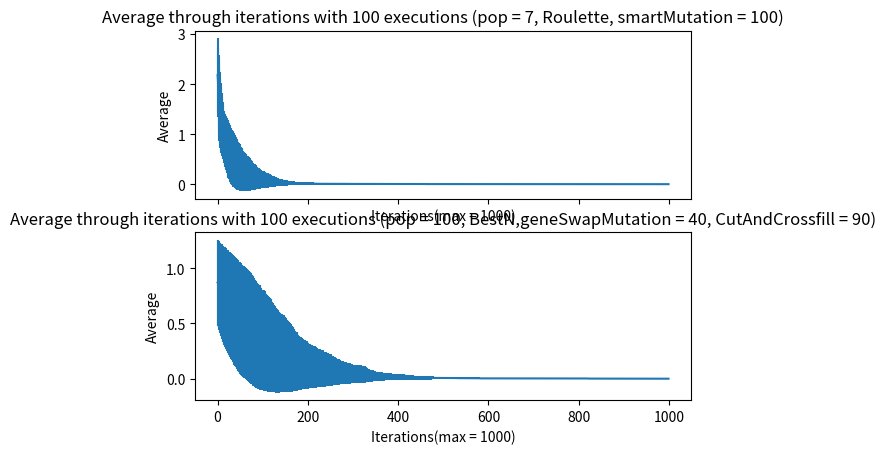

Here is the Python script that generated this plot:
import matplotlib.pyplot as plt
import numpy as np

avgCUT = [2.179, 2.031, 1.871, 1.743, 1.594, 1.517, 1.415, 1.342, 1.278, 1.213, 1.147, 1.091, 1.039, 1.002, 0.963, 0.924, 0.895, 0.868, 0.835, 0.813, 0.782, 0.763, 0.738, 0.711, 0.687, 0.666, 0.651, 0.624, 0.594, 0.577, 0.56, 0.539, 0.529, 0.518, 0.501, 0.489, 0.482, 0.47, 0.46, 0.446, 0.427, 0.411, 0.397, 0.383, 0.372, 0.366, 0.357, 0.349, 0.343, 0.335, 0.319, 0.311, 0.305, 0.294, 0.286, 0.272, 0.268, 0.262, 0.258, 0.253, 0.247, 0.243, 0.241, 0.232, 0.228, 0.22, 0.218, 0.214, 0.207, 0.206, 0.201, 0.196, 0.191, 0.186, 0.181, 0.179, 0.172, 0.166, 0.16, 0.152, 0.149, 0.148, 0.146, 0.141, 0.138, 0.136, 0.132, 0.128, 0.124, 0.12, 0.117, 0.114, 0.108, 0.107, 0.104, 0.103, 0.099, 0.097, 0.094, 0.093, 0.092, 0.091, 0.09, 0.089, 0.087, 0.086, 0.085, 0.08, 0.08, 0.08, 0.079, 0.079, 0.074, 0.072, 0.071, 0.07, 0.069, 0.066, 0.064, 0.063, 0.06, 0.058, 0.056, 0.054, 0.054, 0.053, 0.053, 0.052, 0.05, 0.048, 0.047, 0.043, 0.041, 0.041, 0.039, 0.039, 0.038, 0.036, 0.035, 0.034, 0.034, 0.033, 0.033, 0.033, 0.032, 0.028, 0.028, 0.028, 0.028, 0.028, 0.028, 0.027, 0.026, 0.026, 0.026, 0.024, 0.023, 0.023, 0.022, 0.022, 0.021, 0.021, 0.021, 0.02, 0.02, 0.019, 0.019, 0.019, 0.019, 0.019, 0.018, 0.017, 0.017, 0.016, 0.016, 0.016, 0.016, 0.016, 0.016, 0.015, 0.015, 0.014, 0.014, 0.014, 0.014, 0.014, 0.014, 0.014, 0.014, 0.014, 0.013, 0.013, 0.013, 0.013, 0.013, 0.013, 0.013, 0.013, 0.013, 0.013, 0.013, 0.013, 0.013, 0.013, 0.013, 0.013, 0.013, 0.012, 0.012, 0.012, 0.012, 0.012, 0.012, 0.011, 0.011, 0.011, 0.011, 0.011, 0.011, 0.01, 0.01, 0.01, 0.01, 0.01, 0.01, 0.01, 0.01, 0.01, 0.009, 0.009, 0.009, 0.009, 0.009, 0.009, 0.009, 0.009, 0.009, 0.009, 0.009, 0.009, 0.009, 0.009, 0.009, 0.009, 0.008, 0.008, 0.008, 0.008, 0.008, 0.008, 0.008, 0.008, 0.008, 0.008, 0.008, 0.008, 0.008, 0.008, 0.008, 0.008, 0.008, 0.008, 0.008, 0.008, 0.008, 0.008, 0.008, 0.008, 0.008, 0.008, 0.008, 0.008, 0.008, 0.008, 0.008, 0.008, 0.008, 0.008, 0.008, 0.008, 0.008, 0.008, 0.008, 0.008, 0.008, 0.008, 0.008, 0.008, 0.008, 0.008, 0.008, 0.008, 0.007, 0.007, 0.007, 0.007, 0.007, 0.007, 0.007, 0.007, 0.007, 0.007, 0.007, 0.007, 0.007, 0.007, 0.007, 0.007, 0.007, 0.007, 0.007, 0.007, 0.007, 0.007, 0.007, 0.007, 0.007, 0.007, 0.007, 0.007, 0.007, 0.007, 0.007, 0.007, 0.007, 0.007, 0.007, 0.007, 0.007, 0.007, 0.007, 0.007, 0.007, 0.007, 0.007, 0.007, 0.007, 0.007, 0.007, 0.007, 0.007, 0.007, 0.007, 0.007, 0.007, 0.007, 0.007, 0.007, 0.007, 0.007, 0.007, 0.007, 0.007, 0.007, 0.007, 0.007, 0.007, 0.007, 0.007, 0.007, 0.007, 0.007, 0.007, 0.007, 0.007, 0.007, 0.007, 0.007, 0.007, 0.007, 0.007, 0.007, 0.007, 0.007, 0.007, 0.006, 0.006, 0.006, 0.006, 0.006, 0.006, 0.006, 0.006, 0.006, 0.006, 0.006, 0.006, 0.006, 0.006, 0.006, 0.006, 0.006, 0.006, 0.006, 0.006, 0.006, 0.006, 0.006, 0.006, 0.006, 0.006, 0.006, 0.006, 0.006, 0.006, 0.006, 0.006, 0.006, 0.006, 0.006, 0.006, 0.006, 0.006, 0.006, 0.006, 0.006, 0.006, 0.006, 0.006, 0.006, 0.006, 0.006, 0.006, 0.006, 0.006, 0.006, 0.006, 0.005, 0.005, 0.005, 0.005, 0.005, 0.005, 0.005, 0.005, 0.005, 0.005, 0.005, 0.005, 0.005, 0.005, 0.005, 0.005, 0.005, 0.005, 0.005, 0.005, 0.005, 0.005, 0.005, 0.005, 0.005, 0.005, 0.005, 0.005, 0.005, 0.005, 0.005, 0.005, 0.005, 0.005, 0.005, 0.004, 0.004, 0.004, 0.004, 0.004, 0.004, 0.004, 0.004, 0.004, 0.004, 0.004, 0.004, 0.004, 0.004, 0.004, 0.004, 0.004, 0.004, 0.004, 0.004, 0.004, 0.004, 0.004, 0.004, 0.004, 0.004, 0.004, 0.004, 0.004, 0.004, 0.004, 0.004, 0.004, 0.004, 0.004, 0.004, 0.004, 0.004, 0.004, 0.004, 0.004, 0.004, 0.004, 0.004, 0.004, 0.004, 0.004, 0.004, 0.004, 0.004, 0.004, 0.004, 0.004, 0.004, 0.004, 0.004, 0.004, 0.004, 0.004, 0.004, 0.004, 0.004, 0.004, 0.004, 0.004, 0.004, 0.004, 0.004, 0.004, 0.004, 0.004, 0.004, 0.004, 0.004, 0.004, 0.004, 0.004, 0.004, 0.004, 0.004, 0.004, 0.004, 0.004, 0.004, 0.004, 0.004, 0.004, 0.004, 0.004, 0.004, 0.004, 0.004, 0.004, 0.004, 0.004, 0.004, 0.004, 0.004, 0.004, 0.004, 0.004, 0.004, 0.004, 0.004, 0.004, 0.004, 0.004, 0.004, 0.004, 0.004, 0.004, 0.004, 0.004, 0.004, 0.004, 0.004, 0.004, 0.004, 0.004, 0.004, 0.004, 0.004, 0.004, 0.004, 0.004, 0.004, 0.004, 0.004, 0.004, 0.004, 0.004, 0.004, 0.004, 0.004, 0.004, 0.004, 0.004, 0.004, 0.004, 0.004, 0.004, 0.004, 0.004, 0.004, 0.004, 0.004, 0.004, 0.004, 0.004, 0.004, 0.004, 0.004, 0.004, 0.004, 0.004, 0.004, 0.004, 0.004, 0.004, 0.004, 0.004, 0.004, 0.004, 0.004, 0.004, 0.004, 0.004, 0.004, 0.004, 0.004, 0.004, 0.004, 0.004, 0.004, 0.004, 0.004, 0.004, 0.004, 0.004, 0.004, 0.004, 0.004, 0.004, 0.004, 0.004, 0.004, 0.004, 0.004, 0.004, 0.004, 0.004, 0.004, 0.004, 0.004, 0.004, 0.004, 0.004, 0.004, 0.004, 0.004, 0.004, 0.004, 0.004, 0.004, 0.004, 0.004, 0.004, 0.004, 0.004, 0.004, 0.004, 0.004, 0.004, 0.004, 0.004, 0.004, 0.004, 0.004, 0.004, 0.004, 0.004, 0.004, 0.004, 0.004, 0.004, 0.004, 0.004, 0.004, 0.004, 0.004, 0.004, 0.004, 0.004, 0.004, 0.004, 0.004, 0.004, 0.004, 0.004, 0.004, 0.004, 0.004, 0.004, 0.004, 0.004, 0.004, 0.004, 0.004, 0.004, 0.004, 0.004, 0.004, 0.004, 0.004, 0.004, 0.004, 0.004, 0.004, 0.004, 0.004, 0.004, 0.004, 0.004, 0.004, 0.004, 0.004, 0.004, 0.004, 0.004, 0.004, 0.004, 0.004, 0.004, 0.004, 0.004, 0.004, 0.004, 0.004, 0.004, 0.004, 0.004, 0.004, 0.004, 0.004, 0.004, 0.004, 0.004, 0.004, 0.004, 0.004, 0.004, 0.004, 0.004, 0.004, 0.004, 0.004, 0.004, 0.004, 0.004, 0.004, 0.004, 0.004, 0.004, 0.004, 0.004, 0.004, 0.004, 0.004, 0.004, 0.004, 0.004, 0.004, 0.004, 0.004, 0.004, 0.004, 0.004, 0.004, 0.004, 0.004, 0.004, 0.004, 0.004, 0.004, 0.004, 0.004, 0.004, 0.004, 0.004, 0.004, 0.004, 0.004, 0.004, 0.004, 0.004, 0.004, 0.004, 0.004, 0.004, 0.004, 0.004, 0.004, 0.004, 0.004, 0.004, 0.004, 0.004, 0.004, 0.004, 0.004, 0.004, 0.004, 0.004, 0.004, 0.004, 0.004, 0.004, 0.004, 0.004, 0.004, 0.004, 0.004, 0.004, 0.004, 0.004, 0.004, 0.004, 0.004, 0.004, 0.004, 0.004, 0.004, 0.004, 0.004, 0.004, 0.004, 0.004, 0.004, 0.004, 0.004, 0.004, 0.004, 0.004, 0.004, 0.004, 0.004, 0.004, 0.004, 0.004, 0.004, 0.004, 0.004, 0.004, 0.004, 0.004, 0.004, 0.004, 0.004, 0.004, 0.004, 0.004, 0.004, 0.004, 0.004, 0.004, 0.004, 0.004, 0.004, 0.004, 0.004, 0.004, 0.004, 0.004, 0.004, 0.004, 0.004, 0.004, 0.004, 0.004, 0.004, 0.004, 0.004, 0.004, 0.004, 0.004, 0.004, 0.004, 0.004, 0.004, 0.004, 0.004, 0.004, 0.004, 0.004, 0.004, 0.004, 0.004, 0.004, 0.004, 0.004, 0.004, 0.004, 0.004, 0.004, 0.004, 0.004, 0.004, 0.004, 0.004, 0.004, 0.004, 0.004, 0.003, 0.003, 0.003, 0.003, 0.003, 0.003, 0.003, 0.003, 0.003, 0.003, 0.003, 0.003, 0.003, 0.003, 0.003, 0.003, 0.003, 0.003, 0.003, 0.003, 0.003, 0.003, 0.003, 0.003, 0.003, 0.003, 0.003, 0.003, 0.003, 0.003, 0.003, 0.003, 0.003, 0.003, 0.003, 0.003, 0.003, 0.003, 0.003, 0.003, 0.003, 0.003, 0.003, 0.003, 0.003, 0.003, 0.003, 0.003, 0.003, 0.003, 0.003, 0.003, 0.003, 0.003, 0.003, 0.003, 0.003, 0.003, 0.003, 0.003, 0.003, 0.003, 0.003, 0.003, 0.003, 0.003, 0.003, 0.003, 0.003, 0.003, 0.002, 0.002, 0.002, 0.002, 0.002, 0.002, 0.002, 0.002, 0.002, 0.002, 0.002, 0.002, 0.002, 0.002, 0.002, 0.002, ]
stddCUT = [0.73575, 0.68478, 0.70428, 0.723026, 0.731668, 0.717898, 0.69167, 0.67414, 0.65794, 0.617456, 0.579154, 0.553222, 0.522188, 0.493072, 0.502686, 0.504504, 0.51552, 0.52948, 0.53106, 0.53658, 0.538016, 0.538678, 0.550548, 0.553158, 0.55647, 0.555444, 0.552048, 0.556608, 0.548856, 0.54815, 0.54544, 0.543312, 0.540638, 0.540792, 0.537072, 0.534966, 0.533092, 0.52922, 0.52532, 0.518252, 0.5124, 0.504708, 0.498632, 0.49024, 0.482856, 0.47946, 0.474096, 0.468358, 0.464422, 0.45895, 0.4466, 0.440376, 0.43554, 0.425712, 0.416988, 0.404192, 0.400392, 0.394572, 0.390612, 0.385572, 0.379392, 0.375192, 0.373068, 0.362848, 0.358416, 0.34936, 0.347056, 0.3424, 0.334098, 0.332896, 0.326826, 0.320656, 0.314386, 0.308016, 0.301546, 0.29893, 0.289648, 0.281204, 0.27264, 0.261136, 0.256876, 0.255448, 0.25258, 0.24534, 0.240948, 0.238, 0.232056, 0.226048, 0.219976, 0.21384, 0.208962, 0.204288, 0.194832, 0.193242, 0.18824, 0.186636, 0.18018, 0.176928, 0.17202, 0.170376, 0.168728, 0.167076, 0.16542, 0.16376, 0.160428, 0.158756, 0.15708, 0.14848, 0.14848, 0.14848, 0.146624, 0.146624, 0.137936, 0.134496, 0.13277, 0.13104, 0.129168, 0.123948, 0.12032, 0.118566, 0.11328, 0.109736, 0.106176, 0.1026, 0.1026, 0.100806, 0.100806, 0.099008, 0.0954, 0.091776, 0.089958, 0.082646, 0.078966, 0.078966, 0.07527, 0.07527, 0.073416, 0.069624, 0.06776, 0.065892, 0.065892, 0.06402, 0.06402, 0.06402, 0.062144, 0.0546, 0.0546, 0.0546, 0.0546, 0.0546, 0.0546, 0.052704, 0.050804, 0.050804, 0.050804, 0.046992, 0.04508, 0.04508, 0.043164, 0.043164, 0.041244, 0.041244, 0.041244, 0.03932, 0.03932, 0.037392, 0.037392, 0.037392, 0.037392, 0.037392, 0.03546, 0.033524, 0.033524, 0.031584, 0.031584, 0.031584, 0.031584, 0.031584, 0.031584, 0.02964, 0.02964, 0.027692, 0.027692, 0.027692, 0.027692, 0.027692, 0.027692, 0.027692, 0.027692, 0.027692, 0.025714, 0.025714, 0.025714, 0.025714, 0.025714, 0.025714, 0.025714, 0.025714, 0.025714, 0.025714, 0.025714, 0.025714, 0.025714, 0.025714, 0.025714, 0.025714, 0.025714, 0.02376, 0.02376, 0.02376, 0.02376, 0.02376, 0.02376, 0.021802, 0.021802, 0.021802, 0.021802, 0.021802, 0.021802, 0.01984, 0.01984, 0.01984, 0.01984, 0.01984, 0.01984, 0.01984, 0.01984, 0.01984, 0.017874, 0.017874, 0.017874, 0.017874, 0.017874, 0.017874, 0.017874, 0.017874, 0.017874, 0.017874, 0.017874, 0.017874, 0.017874, 0.017874, 0.017874, 0.017874, 0.015904, 0.015904, 0.015904, 0.015904, 0.015904, 0.015904, 0.015904, 0.015904, 0.015904, 0.015904, 0.015904, 0.015904, 0.015904, 0.015904, 0.015904, 0.015904, 0.015904, 0.015904, 0.015904, 0.015904, 0.015904, 0.015904, 0.015904, 0.015904, 0.015904, 0.015904, 0.015904, 0.015904, 0.015904, 0.015904, 0.015904, 0.015904, 0.015904, 0.015904, 0.015904, 0.015904, 0.015904, 0.015904, 0.015904, 0.015904, 0.015904, 0.015904, 0.015904, 0.015904, 0.015904, 0.015904, 0.015904, 0.015904, 0.01393, 0.01393, 0.01393, 0.01393, 0.01393, 0.01393, 0.01393, 0.01393, 0.01393, 0.01393, 0.01393, 0.01393, 0.01393, 0.01393, 0.01393, 0.01393, 0.01393, 0.01393, 0.01393, 0.01393, 0.01393, 0.01393, 0.01393, 0.01393, 0.01393, 0.01393, 0.01393, 0.01393, 0.01393, 0.01393, 0.01393, 0.01393, 0.01393, 0.01393, 0.01393, 0.01393, 0.01393, 0.01393, 0.01393, 0.01393, 0.01393, 0.01393, 0.01393, 0.01393, 0.01393, 0.01393, 0.01393, 0.01393, 0.01393, 0.01393, 0.01393, 0.01393, 0.01393, 0.01393, 0.01393, 0.01393, 0.01393, 0.01393, 0.01393, 0.01393, 0.01393, 0.01393, 0.01393, 0.01393, 0.01393, 0.01393, 0.01393, 0.01393, 0.01393, 0.01393, 0.01393, 0.01393, 0.01393, 0.01393, 0.01393, 0.01393, 0.01393, 0.01393, 0.01393, 0.01393, 0.01393, 0.01393, 0.01393, 0.011952, 0.011952, 0.011952, 0.011952, 0.011952, 0.011952, 0.011952, 0.011952, 0.011952, 0.011952, 0.011952, 0.011952, 0.011952, 0.011952, 0.011952, 0.011952, 0.011952, 0.011952, 0.011952, 0.011952, 0.011952, 0.011952, 0.011952, 0.011952, 0.011952, 0.011952, 0.011952, 0.011952, 0.011952, 0.011952, 0.011952, 0.011952, 0.011952, 0.011952, 0.011952, 0.011952, 0.011952, 0.011952, 0.011952, 0.011952, 0.011952, 0.011952, 0.011952, 0.011952, 0.011952, 0.011952, 0.011952, 0.011952, 0.011952, 0.011952, 0.011952, 0.011952, 0.00997, 0.00997, 0.00997, 0.00997, 0.00997, 0.00997, 0.00997, 0.00997, 0.00997, 0.00997, 0.00997, 0.00997, 0.00997, 0.00997, 0.00997, 0.00997, 0.00997, 0.00997, 0.00997, 0.00997, 0.00997, 0.00997, 0.00997, 0.00997, 0.00997, 0.00997, 0.00997, 0.00997, 0.00997, 0.00997, 0.00997, 0.00997, 0.00997, 0.00997, 0.00997, 0.007984, 0.007984, 0.007984, 0.007984, 0.007984, 0.007984, 0.007984, 0.007984, 0.007984, 0.007984, 0.007984, 0.007984, 0.007984, 0.007984, 0.007984, 0.007984, 0.007984, 0.007984, 0.007984, 0.007984, 0.007984, 0.007984, 0.007984, 0.007984, 0.007984, 0.007984, 0.007984, 0.007984, 0.007984, 0.007984, 0.007984, 0.007984, 0.007984, 0.007984, 0.007984, 0.007984, 0.007984, 0.007984, 0.007984, 0.007984, 0.007984, 0.007984, 0.007984, 0.007984, 0.007984, 0.007984, 0.007984, 0.007984, 0.007984, 0.007984, 0.007984, 0.007984, 0.007984, 0.007984, 0.007984, 0.007984, 0.007984, 0.007984, 0.007984, 0.007984, 0.007984, 0.007984, 0.007984, 0.007984, 0.007984, 0.007984, 0.007984, 0.007984, 0.007984, 0.007984, 0.007984, 0.007984, 0.007984, 0.007984, 0.007984, 0.007984, 0.007984, 0.007984, 0.007984, 0.007984, 0.007984, 0.007984, 0.007984, 0.007984, 0.007984, 0.007984, 0.007984, 0.007984, 0.007984, 0.007984, 0.007984, 0.007984, 0.007984, 0.007984, 0.007984, 0.007984, 0.007984, 0.007984, 0.007984, 0.007984, 0.007984, 0.007984, 0.007984, 0.007984, 0.007984, 0.007984, 0.007984, 0.007984, 0.007984, 0.007984, 0.007984, 0.007984, 0.007984, 0.007984, 0.007984, 0.007984, 0.007984, 0.007984, 0.007984, 0.007984, 0.007984, 0.007984, 0.007984, 0.007984, 0.007984, 0.007984, 0.007984, 0.007984, 0.007984, 0.007984, 0.007984, 0.007984, 0.007984, 0.007984, 0.007984, 0.007984, 0.007984, 0.007984, 0.007984, 0.007984, 0.007984, 0.007984, 0.007984, 0.007984, 0.007984, 0.007984, 0.007984, 0.007984, 0.007984, 0.007984, 0.007984, 0.007984, 0.007984, 0.007984, 0.007984, 0.007984, 0.007984, 0.007984, 0.007984, 0.007984, 0.007984, 0.007984, 0.007984, 0.007984, 0.007984, 0.007984, 0.007984, 0.007984, 0.007984, 0.007984, 0.007984, 0.007984, 0.007984, 0.007984, 0.007984, 0.007984, 0.007984, 0.007984, 0.007984, 0.007984, 0.007984, 0.007984, 0.007984, 0.007984, 0.007984, 0.007984, 0.007984, 0.007984, 0.007984, 0.007984, 0.007984, 0.007984, 0.007984, 0.007984, 0.007984, 0.007984, 0.007984, 0.007984, 0.007984, 0.007984, 0.007984, 0.007984, 0.007984, 0.007984, 0.007984, 0.007984, 0.007984, 0.007984, 0.007984, 0.007984, 0.007984, 0.007984, 0.007984, 0.007984, 0.007984, 0.007984, 0.007984, 0.007984, 0.007984, 0.007984, 0.007984, 0.007984, 0.007984, 0.007984, 0.007984, 0.007984, 0.007984, 0.007984, 0.007984, 0.007984, 0.007984, 0.007984, 0.007984, 0.007984, 0.007984, 0.007984, 0.007984, 0.007984, 0.007984, 0.007984, 0.007984, 0.007984, 0.007984, 0.007984, 0.007984, 0.007984, 0.007984, 0.007984, 0.007984, 0.007984, 0.007984, 0.007984, 0.007984, 0.007984, 0.007984, 0.007984, 0.007984, 0.007984, 0.007984, 0.007984, 0.007984, 0.007984, 0.007984, 0.007984, 0.007984, 0.007984, 0.007984, 0.007984, 0.007984, 0.007984, 0.007984, 0.007984, 0.007984, 0.007984, 0.007984, 0.007984, 0.007984, 0.007984, 0.007984, 0.007984, 0.007984, 0.007984, 0.007984, 0.007984, 0.007984, 0.007984, 0.007984, 0.007984, 0.007984, 0.007984, 0.007984, 0.007984, 0.007984, 0.007984, 0.007984, 0.007984, 0.007984, 0.007984, 0.007984, 0.007984, 0.007984, 0.007984, 0.007984, 0.007984, 0.007984, 0.007984, 0.007984, 0.007984, 0.007984, 0.007984, 0.007984, 0.007984, 0.007984, 0.007984, 0.007984, 0.007984, 0.007984, 0.007984, 0.007984, 0.007984, 0.007984, 0.007984, 0.007984, 0.007984, 0.007984, 0.007984, 0.007984, 0.007984, 0.007984, 0.007984, 0.007984, 0.007984, 0.007984, 0.007984, 0.007984, 0.007984, 0.007984, 0.007984, 0.007984, 0.007984, 0.007984, 0.007984, 0.007984, 0.007984, 0.007984, 0.007984, 0.007984, 0.007984, 0.007984, 0.007984, 0.007984, 0.007984, 0.007984, 0.007984, 0.007984, 0.007984, 0.007984, 0.007984, 0.007984, 0.007984, 0.007984, 0.007984, 0.007984, 0.007984, 0.007984, 0.007984, 0.007984, 0.007984, 0.007984, 0.007984, 0.007984, 0.007984, 0.007984, 0.007984, 0.007984, 0.007984, 0.007984, 0.007984, 0.007984, 0.007984, 0.007984, 0.007984, 0.007984, 0.007984, 0.007984, 0.007984, 0.007984, 0.007984, 0.007984, 0.007984, 0.007984, 0.007984, 0.007984, 0.007984, 0.007984, 0.007984, 0.007984, 0.007984, 0.007984, 0.007984, 0.007984, 0.007984, 0.007984, 0.007984, 0.007984, 0.007984, 0.007984, 0.007984, 0.007984, 0.007984, 0.007984, 0.007984, 0.007984, 0.007984, 0.007984, 0.007984, 0.007984, 0.007984, 0.007984, 0.007984, 0.007984, 0.007984, 0.007984, 0.007984, 0.007984, 0.007984, 0.007984, 0.007984, 0.007984, 0.007984, 0.007984, 0.007984, 0.007984, 0.007984, 0.007984, 0.007984, 0.007984, 0.007984, 0.007984, 0.007984, 0.007984, 0.007984, 0.007984, 0.007984, 0.007984, 0.007984, 0.007984, 0.007984, 0.007984, 0.007984, 0.007984, 0.007984, 0.005988, 0.005988, 0.005988, 0.005988, 0.005988, 0.005988, 0.005988, 0.005988, 0.005988, 0.005988, 0.005988, 0.005988, 0.005988, 0.005988, 0.005988, 0.005988, 0.005988, 0.005988, 0.005988, 0.005988, 0.005988, 0.005988, 0.005988, 0.005988, 0.005988, 0.005988, 0.005988, 0.005988, 0.005988, 0.005988, 0.005988, 0.005988, 0.005988, 0.005988, 0.005988, 0.005988, 0.005988, 0.005988, 0.005988, 0.005988, 0.005988, 0.005988, 0.005988, 0.005988, 0.005988, 0.005988, 0.005988, 0.005988, 0.005988, 0.005988, 0.005988, 0.005988, 0.005988, 0.005988, 0.005988, 0.005988, 0.005988, 0.005988, 0.005988, 0.005988, 0.005988, 0.005988, 0.005988, 0.005988, 0.005988, 0.005988, 0.005988, 0.005988, 0.005988, 0.005988, 0.003996, 0.003996, 0.003996, 0.003996, 0.003996, 0.003996, 0.003996, 0.003996, 0.003996, 0.003996, 0.003996, 0.003996, 0.003996, 0.003996, 0.003996, 0.003996, ]

avgCUT = np.array(avgCUT, dtype=np.float32)
stddCUT = np.array(stddCUT, dtype=np.float32)

XCUT = np.arange(0,len(avgCUT))

avgCycle = [0.87, 0.867, 0.852, 0.845, 0.836, 0.825, 0.818, 0.807, 0.801, 0.794, 0.781, 0.775, 0.772, 0.764, 0.755, 0.748, 0.744, 0.735, 0.73, 0.722, 0.714, 0.71, 0.704, 0.696, 0.689, 0.684, 0.679, 0.674, 0.668, 0.663, 0.654, 0.651, 0.647, 0.643, 0.64, 0.632, 0.622, 0.614, 0.61, 0.605, 0.603, 0.599, 0.589, 0.583, 0.58, 0.577, 0.569, 0.562, 0.559, 0.552, 0.547, 0.542, 0.538, 0.531, 0.529, 0.525, 0.521, 0.517, 0.514, 0.51, 0.505, 0.505, 0.502, 0.497, 0.496, 0.492, 0.489, 0.485, 0.482, 0.477, 0.474, 0.469, 0.463, 0.457, 0.453, 0.45, 0.443, 0.442, 0.434, 0.428, 0.423, 0.42, 0.412, 0.41, 0.402, 0.4, 0.394, 0.392, 0.388, 0.383, 0.382, 0.379, 0.378, 0.375, 0.374, 0.366, 0.361, 0.356, 0.351, 0.351, 0.351, 0.347, 0.346, 0.344, 0.34, 0.338, 0.333, 0.329, 0.325, 0.32, 0.319, 0.315, 0.312, 0.31, 0.309, 0.308, 0.303, 0.3, 0.299, 0.294, 0.288, 0.284, 0.281, 0.276, 0.27, 0.268, 0.266, 0.265, 0.263, 0.258, 0.257, 0.254, 0.251, 0.249, 0.247, 0.241, 0.238, 0.237, 0.234, 0.233, 0.231, 0.231, 0.231, 0.228, 0.227, 0.224, 0.224, 0.222, 0.22, 0.218, 0.216, 0.215, 0.212, 0.205, 0.203, 0.202, 0.198, 0.196, 0.195, 0.193, 0.191, 0.19, 0.188, 0.186, 0.182, 0.181, 0.178, 0.176, 0.171, 0.17, 0.167, 0.163, 0.162, 0.159, 0.158, 0.156, 0.151, 0.148, 0.146, 0.144, 0.143, 0.141, 0.14, 0.137, 0.137, 0.135, 0.133, 0.132, 0.132, 0.13, 0.13, 0.129, 0.128, 0.126, 0.125, 0.124, 0.123, 0.123, 0.121, 0.119, 0.118, 0.117, 0.114, 0.114, 0.114, 0.112, 0.111, 0.11, 0.109, 0.108, 0.108, 0.107, 0.107, 0.107, 0.106, 0.105, 0.104, 0.103, 0.101, 0.099, 0.099, 0.098, 0.097, 0.097, 0.097, 0.095, 0.095, 0.093, 0.093, 0.093, 0.092, 0.092, 0.092, 0.091, 0.088, 0.087, 0.087, 0.085, 0.085, 0.084, 0.084, 0.084, 0.083, 0.082, 0.082, 0.08, 0.079, 0.079, 0.077, 0.077, 0.077, 0.077, 0.074, 0.073, 0.072, 0.071, 0.07, 0.07, 0.067, 0.067, 0.067, 0.065, 0.064, 0.062, 0.062, 0.062, 0.062, 0.061, 0.061, 0.059, 0.059, 0.058, 0.058, 0.057, 0.057, 0.057, 0.056, 0.056, 0.055, 0.053, 0.052, 0.052, 0.052, 0.051, 0.051, 0.051, 0.05, 0.05, 0.05, 0.05, 0.05, 0.05, 0.05, 0.048, 0.047, 0.046, 0.046, 0.045, 0.044, 0.044, 0.044, 0.043, 0.043, 0.043, 0.043, 0.043, 0.043, 0.042, 0.041, 0.041, 0.041, 0.041, 0.041, 0.041, 0.041, 0.041, 0.041, 0.041, 0.041, 0.04, 0.04, 0.04, 0.039, 0.039, 0.038, 0.038, 0.038, 0.036, 0.035, 0.035, 0.034, 0.034, 0.032, 0.031, 0.031, 0.03, 0.03, 0.028, 0.028, 0.027, 0.027, 0.027, 0.027, 0.026, 0.026, 0.024, 0.023, 0.023, 0.023, 0.023, 0.022, 0.022, 0.022, 0.022, 0.022, 0.022, 0.022, 0.022, 0.021, 0.021, 0.021, 0.021, 0.021, 0.021, 0.019, 0.018, 0.017, 0.017, 0.017, 0.017, 0.016, 0.016, 0.016, 0.016, 0.016, 0.016, 0.016, 0.016, 0.016, 0.016, 0.016, 0.016, 0.016, 0.016, 0.016, 0.015, 0.015, 0.015, 0.015, 0.014, 0.013, 0.013, 0.013, 0.013, 0.013, 0.013, 0.013, 0.013, 0.013, 0.013, 0.013, 0.013, 0.013, 0.013, 0.013, 0.013, 0.013, 0.013, 0.013, 0.013, 0.013, 0.013, 0.013, 0.013, 0.013, 0.012, 0.012, 0.012, 0.012, 0.011, 0.011, 0.011, 0.011, 0.011, 0.011, 0.011, 0.011, 0.011, 0.011, 0.011, 0.011, 0.011, 0.011, 0.011, 0.01, 0.009, 0.009, 0.009, 0.009, 0.009, 0.009, 0.009, 0.009, 0.009, 0.009, 0.009, 0.009, 0.009, 0.009, 0.009, 0.009, 0.009, 0.009, 0.009, 0.009, 0.009, 0.009, 0.009, 0.009, 0.009, 0.009, 0.008, 0.008, 0.008, 0.008, 0.008, 0.008, 0.008, 0.008, 0.008, 0.008, 0.008, 0.008, 0.007, 0.007, 0.007, 0.007, 0.007, 0.007, 0.006, 0.006, 0.006, 0.006, 0.006, 0.006, 0.006, 0.006, 0.006, 0.006, 0.006, 0.006, 0.006, 0.006, 0.006, 0.006, 0.006, 0.006, 0.006, 0.006, 0.006, 0.006, 0.006, 0.006, 0.006, 0.006, 0.006, 0.006, 0.006, 0.006, 0.006, 0.006, 0.006, 0.006, 0.006, 0.006, 0.006, 0.006, 0.006, 0.006, 0.006, 0.006, 0.006, 0.006, 0.006, 0.006, 0.006, 0.006, 0.006, 0.006, 0.006, 0.006, 0.005, 0.005, 0.005, 0.005, 0.005, 0.005, 0.005, 0.005, 0.005, 0.004, 0.004, 0.004, 0.004, 0.004, 0.004, 0.004, 0.004, 0.004, 0.004, 0.004, 0.004, 0.004, 0.004, 0.004, 0.004, 0.004, 0.004, 0.004, 0.004, 0.004, 0.004, 0.004, 0.004, 0.004, 0.004, 0.004, 0.004, 0.004, 0.004, 0.004, 0.004, 0.004, 0.004, 0.004, 0.004, 0.004, 0.004, 0.004, 0.004, 0.004, 0.003, 0.003, 0.003, 0.003, 0.003, 0.003, 0.003, 0.003, 0.003, 0.003, 0.003, 0.003, 0.003, 0.003, 0.003, 0.003, 0.003, 0.003, 0.003, 0.003, 0.003, 0.003, 0.003, 0.003, 0.003, 0.003, 0.003, 0.003, 0.003, 0.003, 0.003, 0.003, 0.003, 0.003, 0.003, 0.003, 0.003, 0.003, 0.003, 0.003, 0.003, 0.003, 0.003, 0.003, 0.003, 0.003, 0.003, 0.003, 0.003, 0.003, 0.003, 0.003, 0.003, 0.003, 0.003, 0.003, 0.003, 0.003, 0.003, 0.003, 0.003, 0.003, 0.003, 0.003, 0.003, 0.003, 0.003, 0.003, 0.003, 0.003, 0.003, 0.003, 0.003, 0.003, 0.003, 0.003, 0.003, 0.003, 0.003, 0.003, 0.003, 0.003, 0.003, 0.003, 0.003, 0.003, 0.003, 0.003, 0.003, 0.003, 0.003, 0.003, 0.003, 0.003, 0.003, 0.003, 0.003, 0.003, 0.003, 0.003, 0.003, 0.003, 0.003, 0.003, 0.003, 0.003, 0.003, 0.003, 0.003, 0.003, 0.003, 0.003, 0.003, 0.003, 0.003, 0.003, 0.003, 0.003, 0.003, 0.003, 0.003, 0.003, 0.003, 0.003, 0.003, 0.003, 0.003, 0.003, 0.003, 0.003, 0.003, 0.003, 0.003, 0.003, 0.003, 0.003, 0.003, 0.003, 0.003, 0.003, 0.003, 0.002, 0.002, 0.002, 0.002, 0.002, 0.002, 0.002, 0.002, 0.002, 0.002, 0.002, 0.002, 0.002, 0.002, 0.002, 0.002, 0.002, 0.002, 0.002, 0.002, 0.002, 0.002, 0.002, 0.002, 0.002, 0.002, 0.002, 0.002, 0.002, 0.002, 0.002, 0.002, 0.002, 0.002, 0.002, 0.002, 0.002, 0.002, 0.002, 0.002, 0.002, 0.002, 0.002, 0.002, 0.002, 0.002, 0.002, 0.002, 0.002, 0.002, 0.002, 0.002, 0.002, 0.002, 0.002, 0.002, 0.002, 0.002, 0.002, 0.002, 0.002, 0.002, 0.002, 0.002, 0.002, 0.002, 0.002, 0.002, 0.002, 0.002, 0.002, 0.002, 0.002, 0.002, 0.002, 0.002, 0.002, 0.002, 0.002, 0.002, 0.002, 0.002, 0.002, 0.002, 0.002, 0.002, 0.002, 0.002, 0.002, 0.002, 0.002, 0.002, 0.002, 0.002, 0.002, 0.002, 0.002, 0.002, 0.002, 0.001, 0.001, 0.001, 0.001, 0.001, 0.001, 0.001, 0.001, 0.001, 0.001, 0.001, 0.001, 0.001, 0.001, 0.001, 0.001, 0.001, 0.001, 0.001, 0.001, 0.001, 0.001, 0.001, 0.001, 0.001, 0.001, 0.001, 0.001, 0.001, 0.001, 0.001, 0.001, 0.001, 0.001, 0.001, 0.001, 0.001, 0.001, 0.001, 0.001, 0.001, 0.001, 0.001, 0.001, 0.001, 0.001, 0.001, 0.001, 0.001, 0.001, 0, 0, 0, 0, 0, 0, 0, 0, 0, 0, 0, 0, 0, 0, 0, 0, 0, 0, 0, 0, 0, 0, 0, 0, 0, 0, 0, 0, 0, 0, 0, 0, 0, 0, 0, 0, 0, 0, 0, 0, 0, 0, 0, 0, 0, 0, 0, 0, 0, 0, 0, 0, 0, 0, 0, 0, 0, 0, 0, 0, 0, 0, 0, 0, 0, 0, 0, 0, 0, 0, 0, 0, 0, 0, 0, 0, 0, 0, 0, 0, 0, 0, 0, 0, 0, 0, 0, 0, 0, 0, 0, 0, 0, 0, 0, 0, 0, 0, 0, 0, 0, 0, 0, 0, 0, 0, 0, 0, 0, 0, 0, 0, 0, 0, 0, 0, 0, 0, 0, 0, 0, 0, 0, 0, 0, 0, 0, 0, 0, ]
stddCycle = [0.38628, 0.388416, 0.395328, 0.39546, 0.399608, 0.40425, 0.407364, 0.413184, 0.418122, 0.42082, 0.426426, 0.42935, 0.43232, 0.432424, 0.4379, 0.439824, 0.443424, 0.44835, 0.44822, 0.449084, 0.454104, 0.45582, 0.4576, 0.456576, 0.460252, 0.462384, 0.465794, 0.467756, 0.468936, 0.472056, 0.474804, 0.476532, 0.47878, 0.479678, 0.48128, 0.481584, 0.48516, 0.488744, 0.48922, 0.49005, 0.489636, 0.489982, 0.493582, 0.494384, 0.49532, 0.49622, 0.497306, 0.497932, 0.498628, 0.500112, 0.499958, 0.500808, 0.50034, 0.500202, 0.500434, 0.50085, 0.501202, 0.50149, 0.501664, 0.50184, 0.50197, 0.50197, 0.502, 0.50197, 0.501952, 0.50184, 0.501714, 0.50149, 0.50128, 0.50085, 0.500544, 0.499954, 0.499114, 0.49813, 0.496488, 0.4959, 0.494388, 0.494156, 0.491288, 0.489632, 0.488142, 0.4872, 0.484512, 0.4838, 0.480792, 0.48, 0.477528, 0.476672, 0.474912, 0.472622, 0.472152, 0.470718, 0.470232, 0.46875, 0.468248, 0.464088, 0.461358, 0.458528, 0.455598, 0.455598, 0.455598, 0.453182, 0.452568, 0.451328, 0.4488, 0.447512, 0.444222, 0.441518, 0.43875, 0.4352, 0.434478, 0.43155, 0.429312, 0.4278, 0.427038, 0.426272, 0.422382, 0.42, 0.419198, 0.415128, 0.410112, 0.406688, 0.404078, 0.399648, 0.3942, 0.392352, 0.390488, 0.38955, 0.387662, 0.382872, 0.381902, 0.378968, 0.375998, 0.373998, 0.371982, 0.365838, 0.362712, 0.361662, 0.358488, 0.357422, 0.355278, 0.355278, 0.355278, 0.352032, 0.350942, 0.347648, 0.347648, 0.345432, 0.3432, 0.340952, 0.338688, 0.33755, 0.334112, 0.32595, 0.323582, 0.322392, 0.317592, 0.315168, 0.31395, 0.311502, 0.309038, 0.3078, 0.305312, 0.302808, 0.297752, 0.296478, 0.292632, 0.290048, 0.283518, 0.2822, 0.278222, 0.272862, 0.271512, 0.267438, 0.266072, 0.263328, 0.256398, 0.252192, 0.249368, 0.246528, 0.245102, 0.242238, 0.2408, 0.236462, 0.236462, 0.23355, 0.230622, 0.229152, 0.229152, 0.2262, 0.2262, 0.224718, 0.223232, 0.220248, 0.21875, 0.217248, 0.215742, 0.215742, 0.212718, 0.209678, 0.208152, 0.206622, 0.202008, 0.202008, 0.202008, 0.198912, 0.197358, 0.1958, 0.194238, 0.192672, 0.192672, 0.191102, 0.191102, 0.191102, 0.189528, 0.18795, 0.186368, 0.184782, 0.181598, 0.178398, 0.178398, 0.176792, 0.175182, 0.175182, 0.175182, 0.17195, 0.17195, 0.168702, 0.168702, 0.168702, 0.167072, 0.167072, 0.167072, 0.165438, 0.160512, 0.158862, 0.158862, 0.15555, 0.15555, 0.153888, 0.153888, 0.153888, 0.152222, 0.150552, 0.150552, 0.1472, 0.145518, 0.145518, 0.142142, 0.142142, 0.142142, 0.142142, 0.137048, 0.135342, 0.133632, 0.131918, 0.1302, 0.1302, 0.125022, 0.125022, 0.125022, 0.12155, 0.119808, 0.116312, 0.116312, 0.116312, 0.116312, 0.114558, 0.114558, 0.111038, 0.111038, 0.109272, 0.109272, 0.107502, 0.107502, 0.107502, 0.105728, 0.105728, 0.10395, 0.100382, 0.098592, 0.098592, 0.098592, 0.096798, 0.096798, 0.096798, 0.095, 0.095, 0.095, 0.095, 0.095, 0.095, 0.095, 0.091392, 0.089582, 0.087768, 0.087768, 0.08595, 0.084128, 0.084128, 0.084128, 0.082302, 0.082302, 0.082302, 0.082302, 0.082302, 0.082302, 0.080472, 0.078638, 0.078638, 0.078638, 0.078638, 0.078638, 0.078638, 0.078638, 0.078638, 0.078638, 0.078638, 0.078638, 0.0768, 0.0768, 0.0768, 0.074958, 0.074958, 0.073112, 0.073112, 0.073112, 0.069408, 0.06755, 0.06755, 0.065688, 0.065688, 0.061952, 0.060078, 0.060078, 0.0582, 0.0582, 0.054432, 0.054432, 0.052542, 0.052542, 0.052542, 0.052542, 0.050648, 0.050648, 0.046848, 0.044942, 0.044942, 0.044942, 0.044942, 0.043032, 0.043032, 0.043032, 0.043032, 0.043032, 0.043032, 0.043032, 0.043032, 0.041118, 0.041118, 0.041118, 0.041118, 0.041118, 0.041118, 0.037278, 0.035352, 0.033422, 0.033422, 0.033422, 0.033422, 0.031488, 0.031488, 0.031488, 0.031488, 0.031488, 0.031488, 0.031488, 0.031488, 0.031488, 0.031488, 0.031488, 0.031488, 0.031488, 0.031488, 0.031488, 0.02955, 0.02955, 0.02955, 0.02955, 0.027608, 0.025662, 0.025662, 0.025662, 0.025662, 0.025662, 0.025662, 0.025662, 0.025662, 0.025662, 0.025662, 0.025662, 0.025662, 0.025662, 0.025662, 0.025662, 0.025662, 0.025662, 0.025662, 0.025662, 0.025662, 0.025662, 0.025662, 0.025662, 0.025662, 0.025662, 0.023712, 0.023712, 0.023712, 0.023712, 0.021758, 0.021758, 0.021758, 0.021758, 0.021758, 0.021758, 0.021758, 0.021758, 0.021758, 0.021758, 0.021758, 0.021758, 0.021758, 0.021758, 0.021758, 0.0198, 0.017838, 0.017838, 0.017838, 0.017838, 0.017838, 0.017838, 0.017838, 0.017838, 0.017838, 0.017838, 0.017838, 0.017838, 0.017838, 0.017838, 0.017838, 0.017838, 0.017838, 0.017838, 0.017838, 0.017838, 0.017838, 0.017838, 0.017838, 0.017838, 0.017838, 0.017838, 0.015872, 0.015872, 0.015872, 0.015872, 0.015872, 0.015872, 0.015872, 0.015872, 0.015872, 0.015872, 0.015872, 0.015872, 0.013902, 0.013902, 0.013902, 0.013902, 0.013902, 0.013902, 0.011928, 0.011928, 0.011928, 0.011928, 0.011928, 0.011928, 0.011928, 0.011928, 0.011928, 0.011928, 0.011928, 0.011928, 0.011928, 0.011928, 0.011928, 0.011928, 0.011928, 0.011928, 0.011928, 0.011928, 0.011928, 0.011928, 0.011928, 0.011928, 0.011928, 0.011928, 0.011928, 0.011928, 0.011928, 0.011928, 0.011928, 0.011928, 0.011928, 0.011928, 0.011928, 0.011928, 0.011928, 0.011928, 0.011928, 0.011928, 0.011928, 0.011928, 0.011928, 0.011928, 0.011928, 0.011928, 0.011928, 0.011928, 0.011928, 0.011928, 0.011928, 0.011928, 0.00995, 0.00995, 0.00995, 0.00995, 0.00995, 0.00995, 0.00995, 0.00995, 0.00995, 0.007968, 0.007968, 0.007968, 0.007968, 0.007968, 0.007968, 0.007968, 0.007968, 0.007968, 0.007968, 0.007968, 0.007968, 0.007968, 0.007968, 0.007968, 0.007968, 0.007968, 0.007968, 0.007968, 0.007968, 0.007968, 0.007968, 0.007968, 0.007968, 0.007968, 0.007968, 0.007968, 0.007968, 0.007968, 0.007968, 0.007968, 0.007968, 0.007968, 0.007968, 0.007968, 0.007968, 0.007968, 0.007968, 0.007968, 0.007968, 0.007968, 0.005982, 0.005982, 0.005982, 0.005982, 0.005982, 0.005982, 0.005982, 0.005982, 0.005982, 0.005982, 0.005982, 0.005982, 0.005982, 0.005982, 0.005982, 0.005982, 0.005982, 0.005982, 0.005982, 0.005982, 0.005982, 0.005982, 0.005982, 0.005982, 0.005982, 0.005982, 0.005982, 0.005982, 0.005982, 0.005982, 0.005982, 0.005982, 0.005982, 0.005982, 0.005982, 0.005982, 0.005982, 0.005982, 0.005982, 0.005982, 0.005982, 0.005982, 0.005982, 0.005982, 0.005982, 0.005982, 0.005982, 0.005982, 0.005982, 0.005982, 0.005982, 0.005982, 0.005982, 0.005982, 0.005982, 0.005982, 0.005982, 0.005982, 0.005982, 0.005982, 0.005982, 0.005982, 0.005982, 0.005982, 0.005982, 0.005982, 0.005982, 0.005982, 0.005982, 0.005982, 0.005982, 0.005982, 0.005982, 0.005982, 0.005982, 0.005982, 0.005982, 0.005982, 0.005982, 0.005982, 0.005982, 0.005982, 0.005982, 0.005982, 0.005982, 0.005982, 0.005982, 0.005982, 0.005982, 0.005982, 0.005982, 0.005982, 0.005982, 0.005982, 0.005982, 0.005982, 0.005982, 0.005982, 0.005982, 0.005982, 0.005982, 0.005982, 0.005982, 0.005982, 0.005982, 0.005982, 0.005982, 0.005982, 0.005982, 0.005982, 0.005982, 0.005982, 0.005982, 0.005982, 0.005982, 0.005982, 0.005982, 0.005982, 0.005982, 0.005982, 0.005982, 0.005982, 0.005982, 0.005982, 0.005982, 0.005982, 0.005982, 0.005982, 0.005982, 0.005982, 0.005982, 0.005982, 0.005982, 0.005982, 0.005982, 0.005982, 0.005982, 0.005982, 0.005982, 0.005982, 0.005982, 0.003992, 0.003992, 0.003992, 0.003992, 0.003992, 0.003992, 0.003992, 0.003992, 0.003992, 0.003992, 0.003992, 0.003992, 0.003992, 0.003992, 0.003992, 0.003992, 0.003992, 0.003992, 0.003992, 0.003992, 0.003992, 0.003992, 0.003992, 0.003992, 0.003992, 0.003992, 0.003992, 0.003992, 0.003992, 0.003992, 0.003992, 0.003992, 0.003992, 0.003992, 0.003992, 0.003992, 0.003992, 0.003992, 0.003992, 0.003992, 0.003992, 0.003992, 0.003992, 0.003992, 0.003992, 0.003992, 0.003992, 0.003992, 0.003992, 0.003992, 0.003992, 0.003992, 0.003992, 0.003992, 0.003992, 0.003992, 0.003992, 0.003992, 0.003992, 0.003992, 0.003992, 0.003992, 0.003992, 0.003992, 0.003992, 0.003992, 0.003992, 0.003992, 0.003992, 0.003992, 0.003992, 0.003992, 0.003992, 0.003992, 0.003992, 0.003992, 0.003992, 0.003992, 0.003992, 0.003992, 0.003992, 0.003992, 0.003992, 0.003992, 0.003992, 0.003992, 0.003992, 0.003992, 0.003992, 0.003992, 0.003992, 0.003992, 0.003992, 0.003992, 0.003992, 0.003992, 0.003992, 0.003992, 0.003992, 0.001998, 0.001998, 0.001998, 0.001998, 0.001998, 0.001998, 0.001998, 0.001998, 0.001998, 0.001998, 0.001998, 0.001998, 0.001998, 0.001998, 0.001998, 0.001998, 0.001998, 0.001998, 0.001998, 0.001998, 0.001998, 0.001998, 0.001998, 0.001998, 0.001998, 0.001998, 0.001998, 0.001998, 0.001998, 0.001998, 0.001998, 0.001998, 0.001998, 0.001998, 0.001998, 0.001998, 0.001998, 0.001998, 0.001998, 0.001998, 0.001998, 0.001998, 0.001998, 0.001998, 0.001998, 0.001998, 0.001998, 0.001998, 0.001998, 0.001998, 0, 0, 0, 0, 0, 0, 0, 0, 0, 0, 0, 0, 0, 0, 0, 0, 0, 0, 0, 0, 0, 0, 0, 0, 0, 0, 0, 0, 0, 0, 0, 0, 0, 0, 0, 0, 0, 0, 0, 0, 0, 0, 0, 0, 0, 0, 0, 0, 0, 0, 0, 0, 0, 0, 0, 0, 0, 0, 0, 0, 0, 0, 0, 0, 0, 0, 0, 0, 0, 0, 0, 0, 0, 0, 0, 0, 0, 0, 0, 0, 0, 0, 0, 0, 0, 0, 0, 0, 0, 0, 0, 0, 0, 0, 0, 0, 0, 0, 0, 0, 0, 0, 0, 0, 0, 0, 0, 0, 0, 0, 0, 0, 0, 0, 0, 0, 0, 0, 0, 0, 0, 0, 0, 0, 0, 0, 0, 0, 0, ]

avgCycle = np.array(avgCycle, dtype=np.float32)
stddCycle = np.array(stddCycle, dtype=np.float32)
XCycle = np.arange(0,len(avgCycle))


f,axarr= plt.subplots(2, sharex=True)
axarr[0].errorbar(XCUT,avgCUT, yerr=stddCUT)
axarr[0].set_title('Average through iterations with 100 executions (pop = 7, Roulette, smartMutation = 100)')
axarr[0].set_ylabel('Average')
axarr[0].set_xlabel('Iterations(max = 1000)')

axarr[1].errorbar(XCycle,avgCycle, yerr=stddCycle)
axarr[1].set_title('Average through iterations with 100 executions (pop = 100, BestN,geneSwapMutation = 40, CutAndCrossfill = 90)')
axarr[1].set_ylabel('Average')
axarr[1].set_xlabel('Iterations(max = 1000)')

plt.show()
